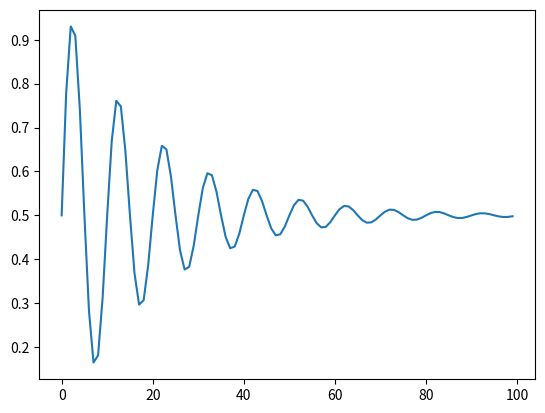

Recreate this plot in Python.
from math import exp
from math import pi
from math import sin

from matplotlib import pyplot

# create sequence
length = 100
period = 10
decay = 0.05
sequence = [0.5 + 0.5 * sin(2 * pi * i / period) * exp(-decay * i) for i in range(length)]
# plot sequence
pyplot.plot(sequence)
pyplot.show()
